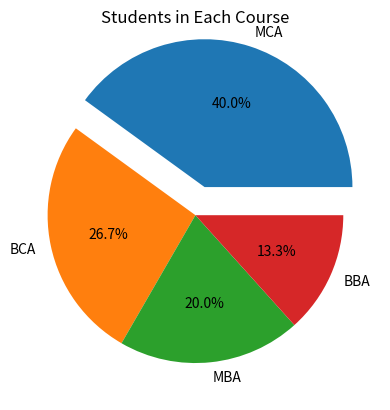

Recreate this plot in Python.
import matplotlib.pyplot as plt

courses = ["MCA", "BCA", "MBA", "BBA"]
students = [120, 80, 60, 40]

max_students = students.index(max(students))

explode = [0,0,0,0]
explode[max_students] = 0.2

plt.pie(students, labels=courses, explode=explode, autopct='%1.1f%%')

plt.title("Students in Each Course")

plt.show()
